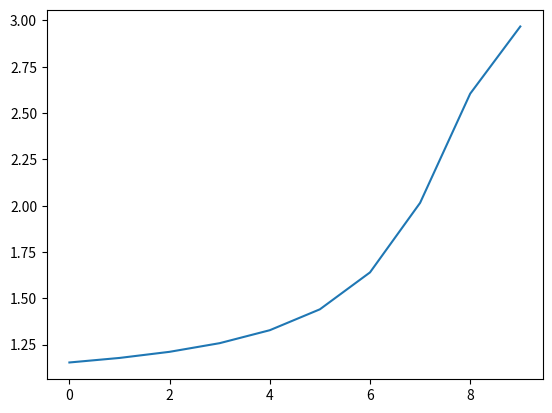

Source code (Python):
import numpy as np 
import matplotlib.pyplot as plt


def f(x):
    return (x-3) * np.exp(x)
def fp(x):
    return (x-2) * np.exp(x)
def fdp(x):
    return (x-1) * np.exp(x)



def olversMethod(x0,trueroot=None, f=f,fp=fp, fdp=fdp, tol=1e-7,N=100):
    size = 1.0
    errorVec = []
    i = 0
    while (size > tol and i < N):
        #print(size)
        x1   = x0 - (f(x0)/fp(x0)) - ((1/2)*(fdp(x0)/fp(x0)) * ((f(x0)/fp(x0))**2))
        print(i, x1)
        if trueroot is not None:
            errorVec.append(np.abs(x1 - trueroot))
        
        size = np.abs(x1 - x0)
        x0   = x1
        i   += 1 
    
    if trueroot is not None:
        return x1, errorVec
    else:
        return x1

def findAlpha(vec):
    alphaVec = []
    for i in range(len(vec) - 3):
        a = np.log(vec[i+2] / vec[i+1]) / np.log(vec[i+1] / vec[i])
        alphaVec.append(a)
    return alphaVec


if __name__=="__main__":
    x, errorVec = olversMethod(14.3232, 3 ,f=f ,fp=fp,fdp=fdp)
    alphaVec = findAlpha(errorVec)
    print(alphaVec)
    plt.plot(alphaVec)
    plt.show()
    print(x)